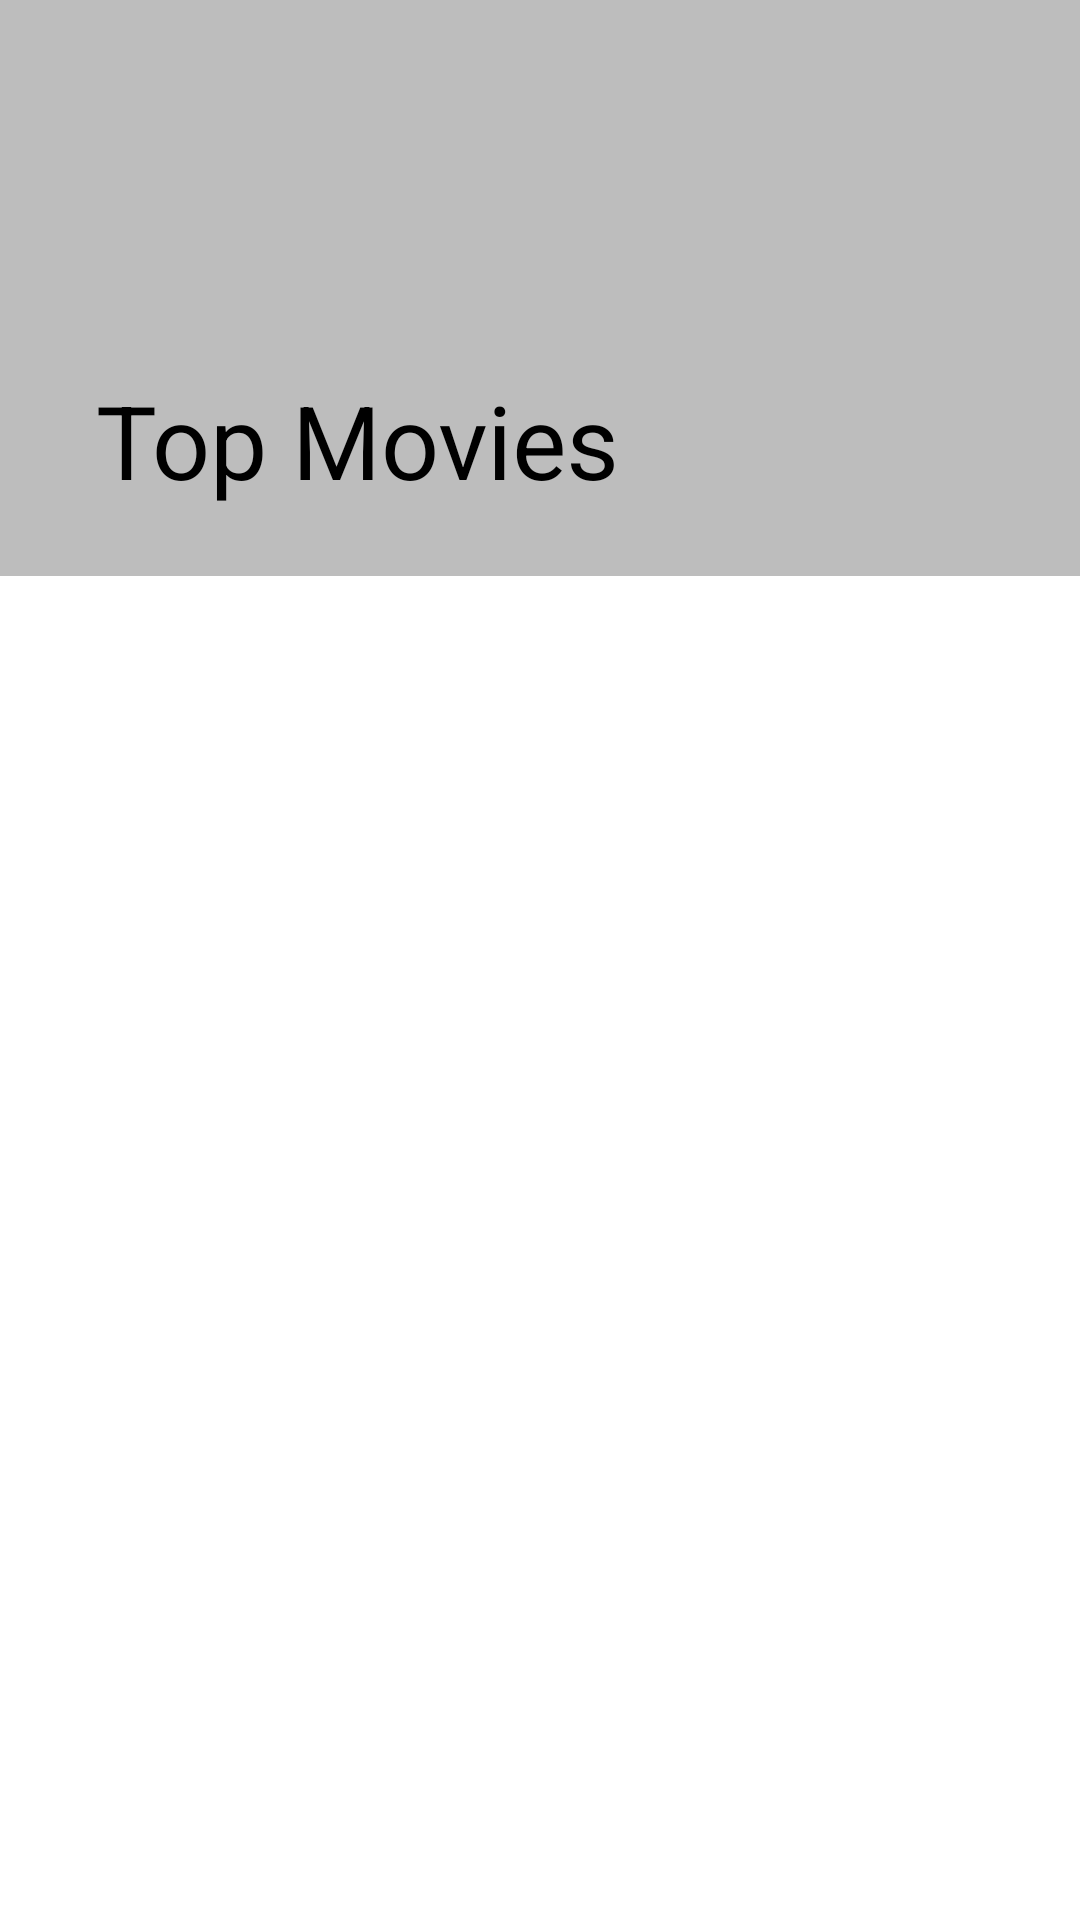

This screen was rendered from an Android layout file. Write that file and the resources it references.
<!-- AndroidManifest.xml: application theme AppTheme -->
<!-- res/layout/activity_films_list.xml -->
<androidx.coordinatorlayout.widget.CoordinatorLayout
    android:id="@+id/main_content"
    xmlns:android="http://schemas.android.com/apk/res/android"
    xmlns:app="http://schemas.android.com/apk/res-auto"
    android:layout_width="match_parent"
    android:layout_height="match_parent"
    android:fitsSystemWindows="true">

    <com.google.android.material.appbar.AppBarLayout
        android:id="@+id/appbarLayout"
        android:layout_width="match_parent"
        android:layout_height="192dp"
        android:theme="@style/ThemeOverlay.AppCompat.Dark.ActionBar">
        <com.google.android.material.appbar.CollapsingToolbarLayout
            android:id="@+id/ctlLayout"
            android:layout_width="match_parent"
            android:layout_height="match_parent"
            app:layout_scrollFlags="scroll|exitUntilCollapsed"
            app:contentScrim="?attr/colorPrimary"
            android:theme="@style/CustomToolbarTheme"
            app:title="@string/movies_list_screen_title">

            <androidx.appcompat.widget.Toolbar
                android:id="@+id/appbar"
                android:layout_height="?attr/actionBarSize"
                android:layout_width="match_parent"
                android:minHeight="?attr/actionBarSize"
                app:layout_scrollFlags="scroll|enterAlways"
                android:theme="@style/ThemeOverlay.AppCompat.Dark.ActionBar"
                app:popupTheme="@style/ThemeOverlay.AppCompat.Light"
                android:elevation="0dp"
                app:layout_collapseMode="pin" />

        </com.google.android.material.appbar.CollapsingToolbarLayout>
    </com.google.android.material.appbar.AppBarLayout>



    <androidx.recyclerview.widget.RecyclerView
        android:id="@+id/rv_movies"
        android:layout_width="match_parent"
        android:layout_height="match_parent"
        android:background="@color/white"
        app:layout_behavior="@string/appbar_scrolling_view_behavior"/>

    <ProgressBar
        android:visibility="gone"
        android:id="@+id/progress_bar_circle_pro"
        style="?android:attr/progressBarStyle"
        android:layout_width="40dp"
        android:layout_height="40dp"
        android:layout_gravity="center"
        android:indeterminateDuration="@android:integer/config_longAnimTime" />

</androidx.coordinatorlayout.widget.CoordinatorLayout>
<!-- resources referenced by this layout -->
<resources>
  <color name="white">#FFFFFF</color>
  <string name="movies_list_screen_title">Top Movies</string>
  <style name="CustomToolbarTheme" parent="@style/ThemeOverlay.AppCompat.Dark.ActionBar">
  
          
          <item name="android:textColorPrimary">@color/black</item>
          <item name="colorControlNormal">@color/black</item>
      </style>
  <style name="AppTheme" parent="Theme.AppCompat.Light.NoActionBar">
          
          <item name="colorPrimary">@color/colorPrimary</item>
          <item name="colorPrimaryDark">@color/colorPrimaryDark</item>
          <item name="colorAccent">@color/colorAccent</item>
  
          <item name="android:windowContentTransitions">true</item>
      </style>
  <color name="black">#000000</color>
  <color name="colorPrimary">#BDBDBD</color>
  <color name="colorPrimaryDark">#8A8A8A</color>
  <color name="colorAccent">#D81B60</color>
</resources>
